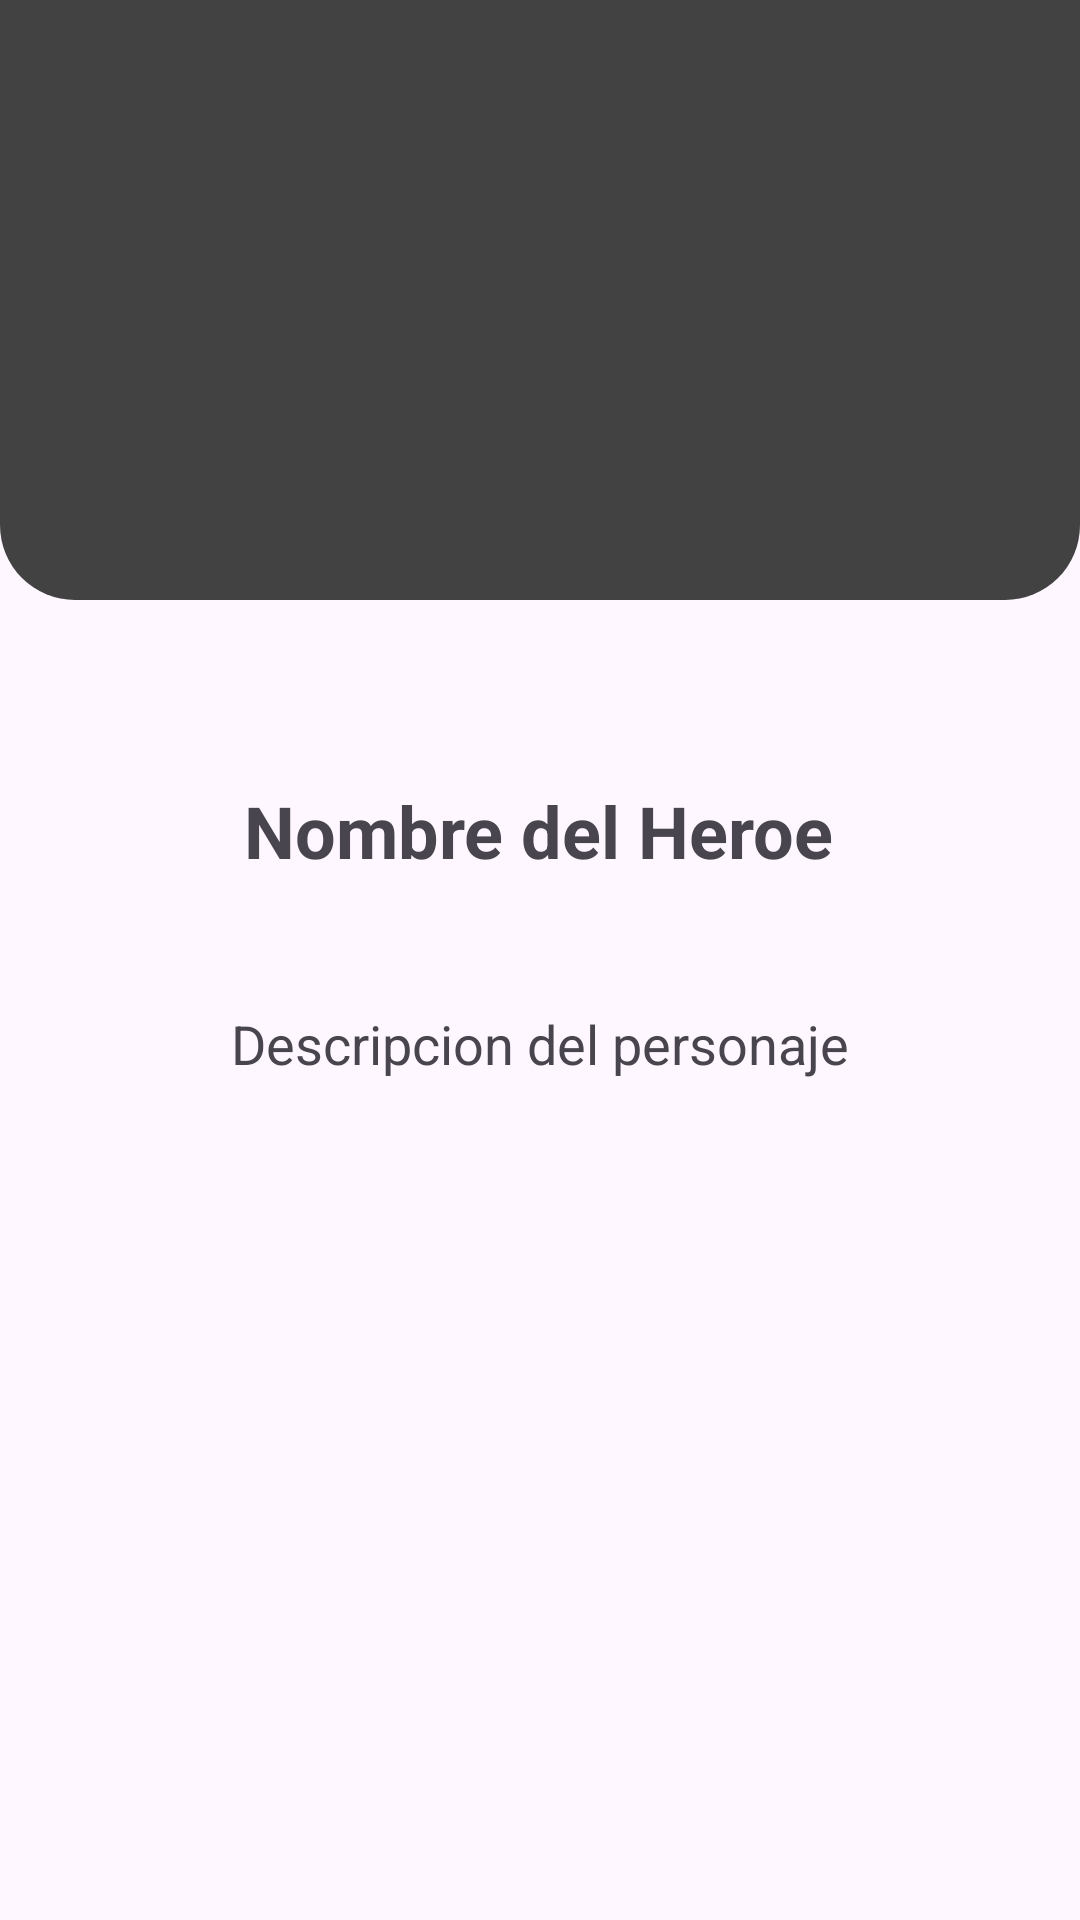

This screen was rendered from an Android layout file. Write that file and the resources it references.
<!-- AndroidManifest.xml: application theme Theme.HeroesApp -->
<!-- res/layout/activity_heroe_detail_activty.xml -->
<?xml version="1.0" encoding="utf-8"?>
<androidx.constraintlayout.widget.ConstraintLayout xmlns:android="http://schemas.android.com/apk/res/android"
    xmlns:app="http://schemas.android.com/apk/res-auto"
    xmlns:tools="http://schemas.android.com/tools"
    android:id="@+id/main"
    android:layout_width="match_parent"
    android:layout_height="match_parent"
    android:fitsSystemWindows="true"
    tools:context=".activities.HeroeDetailActivty">

    <TextView
        android:id="@+id/heroe_title"
        android:layout_width="wrap_content"
        android:layout_height="wrap_content"
        android:text="Nombre del Heroe"
        android:textSize="24sp"
        android:textStyle="bold"

        app:layout_constraintBottom_toBottomOf="parent"
        app:layout_constraintEnd_toEndOf="parent"
        app:layout_constraintHorizontal_bias="0.497"
        app:layout_constraintStart_toStartOf="parent"
        app:layout_constraintTop_toTopOf="parent"
        app:layout_constraintVertical_bias="0.429" />

    <View
        android:id="@+id/view"
        android:layout_width="wrap_content"
        android:layout_height="200dp"
        android:background="@drawable/rounded_view"
        app:layout_constraintBottom_toBottomOf="parent"
        app:layout_constraintEnd_toEndOf="parent"
        app:layout_constraintHorizontal_bias="0.0"
        app:layout_constraintStart_toStartOf="parent"
        app:layout_constraintTop_toTopOf="parent"
        app:layout_constraintVertical_bias="0.0" />

    <ImageView
        android:id="@+id/heroes_image"
        android:layout_width="200dp"
        android:layout_height="200dp"
        android:src="@drawable/login"
        app:layout_constraintBottom_toBottomOf="parent"
        app:layout_constraintEnd_toEndOf="parent"
        app:layout_constraintHorizontal_bias="0.497"
        app:layout_constraintStart_toStartOf="parent"
        app:layout_constraintTop_toTopOf="parent"
        app:layout_constraintVertical_bias="0.116" />

    <TextView
        android:id="@+id/heroe_description"
        android:layout_width="wrap_content"
        android:layout_height="wrap_content"
        android:text="Descripcion del personaje"
        app:layout_constraintBottom_toBottomOf="parent"
        app:layout_constraintEnd_toEndOf="parent"
        app:layout_constraintStart_toStartOf="parent"
        app:layout_constraintTop_toBottomOf="@id/heroe_title"
        app:layout_constraintVertical_bias="0.132"
        android:textSize="18sp"
        />

</androidx.constraintlayout.widget.ConstraintLayout>
<!-- resources referenced by this layout -->
<resources>
  <!-- drawable rounded_view (drawable) -->
  <?xml version="1.0" encoding="utf-8"?>
  <shape xmlns:android="http://schemas.android.com/apk/res/android">
      <solid  android:color="@color/cardview_dark_background"/>
      <corners android:bottomLeftRadius="25dp"
          android:bottomRightRadius="25dp"/>
  
  </shape>
  <style name="Theme.HeroesApp" parent="Base.Theme.HeroesApp" />
  <style name="Base.Theme.HeroesApp" parent="Theme.Material3.DayNight.NoActionBar">
          
          
          <item name="fontFamily">@font/poppins_regular</item>
          <item name="colorPrimary">@color/red</item>
          <item name="colorSecondary">@color/blue</item>
      </style>
  <color name="red">#ff0e0e</color>
  <color name="blue">#0092df</color>
</resources>
